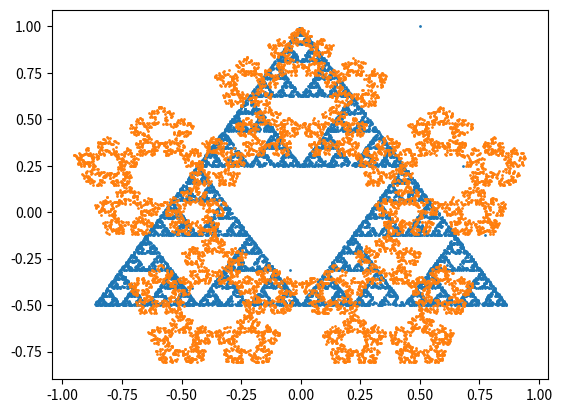

Python code for this plot:
from random import choice
import numpy as np
import matplotlib.pyplot as plt

PHI = (1 + 5**.5) / 2


def make_base(n=3):
    base = []
    arc = 2 * np.pi / n
    for i in range(n):
        theta = i * arc
        base.append([np.sin(theta), np.cos(theta)])
    return base


def chaos_game(*, force_new_corner=False, niter=10000, base_points=3, ratio=.5):
    previous = None
    xs, ys = [], []
    base = make_base(base_points)
    point = np.array([1, 1])

    for _ in range(niter):
        if force_new_corner:
            while True:
                corner = choice(base)
                if corner != previous:
                    break
            previous = corner
        else:
            corner = choice(base)

        point = x, y = point - (point - corner) * ratio
        xs.append(x)
        ys.append(y)

    plt.scatter(xs, ys, s=1)
    plt.show()


if __name__ == "__main__":
    chaos_game()
    chaos_game(base_points=5, ratio=1/PHI)
